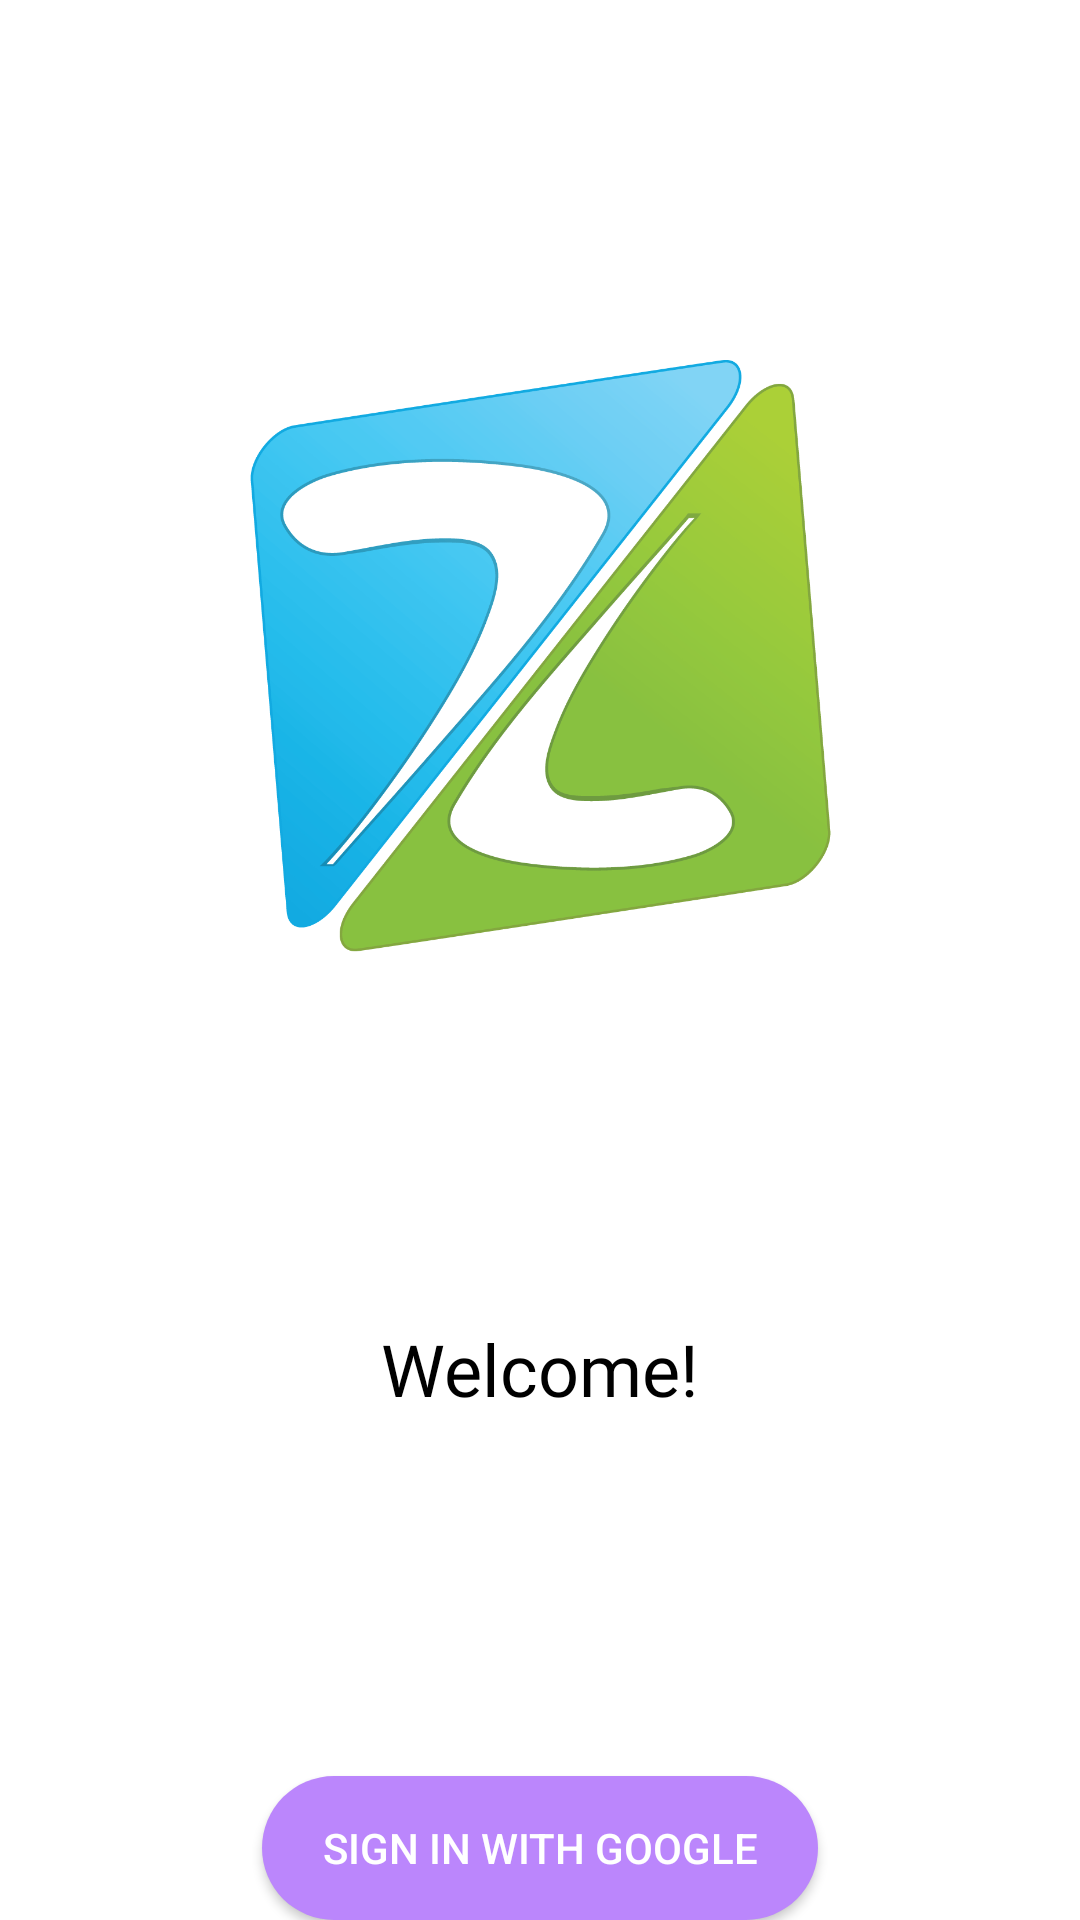

Reconstruct the res/layout file that produces this screen, plus the resources it refers to.
<!-- AndroidManifest.xml: application theme Theme.ZaribaToDoList -->
<!-- res/layout/fragment_auth.xml -->
<?xml version="1.0" encoding="utf-8"?>
<androidx.constraintlayout.widget.ConstraintLayout xmlns:android="http://schemas.android.com/apk/res/android"
    xmlns:app="http://schemas.android.com/apk/res-auto"
    xmlns:tools="http://schemas.android.com/tools"
    android:layout_width="match_parent"
    android:layout_height="match_parent"
    tools:context=".presentation.auth.AuthFragment">

    <Button
        android:id="@+id/signInWithGoogleBtn"
        android:layout_width="wrap_content"
        android:layout_height="wrap_content"
        android:background="@drawable/circle_shape"
        android:backgroundTint="@color/purple_200"
        android:paddingStart="20dp"
        android:paddingEnd="20dp"
        android:text="Sign In With Google"
        android:textColor="@color/white"
        app:layout_constraintBottom_toBottomOf="parent"
        app:layout_constraintEnd_toEndOf="parent"
        app:layout_constraintStart_toStartOf="parent" />

    <ImageView
        android:id="@+id/imageView"
        android:layout_width="200dp"
        android:layout_height="200dp"
        android:layout_marginTop="120dp"
        app:layout_constraintEnd_toEndOf="parent"
        app:layout_constraintStart_toStartOf="parent"
        app:layout_constraintTop_toTopOf="parent"
        app:srcCompat="@drawable/zariba_logo" />

    <TextView
        android:id="@+id/textView"
        android:layout_width="wrap_content"
        android:layout_height="wrap_content"
        android:fontFamily="@font/acme"
        android:text="Welcome!"
        android:textColor="@color/black"
        android:textSize="24sp"
        app:layout_constraintBottom_toTopOf="@+id/signInWithGoogleBtn"
        app:layout_constraintEnd_toEndOf="parent"
        app:layout_constraintStart_toStartOf="parent"
        app:layout_constraintTop_toBottomOf="@+id/imageView" />


</androidx.constraintlayout.widget.ConstraintLayout>
<!-- resources referenced by this layout -->
<resources>
  <color name="black">#FF000000</color>
  <color name="purple_200">#FFBB86FC</color>
  <color name="white">#FFFFFFFF</color>
  <!-- drawable circle_shape (drawable) -->
  <shape xmlns:android="http://schemas.android.com/apk/res/android"
      android:shape="rectangle" android:padding="10dp">
      
      <solid android:color="#FFFFFF"/>
      <corners android:radius="40dp"/>
  </shape>
  <!-- drawable zariba_logo: png bitmap (drawable, 116322 bytes) -->
  <style name="Theme.ZaribaToDoList" parent="Theme.MaterialComponents.DayNight.DarkActionBar">
          
          <item name="colorPrimary">@color/purple_500</item>
          <item name="colorPrimaryVariant">@color/purple_700</item>
          <item name="colorOnPrimary">@color/white</item>
          
          <item name="colorSecondary">@color/teal_200</item>
          <item name="colorSecondaryVariant">@color/teal_700</item>
          <item name="colorOnSecondary">@color/black</item>
          
          <item name="android:statusBarColor" tools:targetApi="l">?attr/colorPrimaryVariant</item>
          
      </style>
  <color name="purple_500">#FF6200EE</color>
  <color name="purple_700">#FF3700B3</color>
  <color name="teal_200">#FF03DAC5</color>
  <color name="teal_700">#FF018786</color>
</resources>
